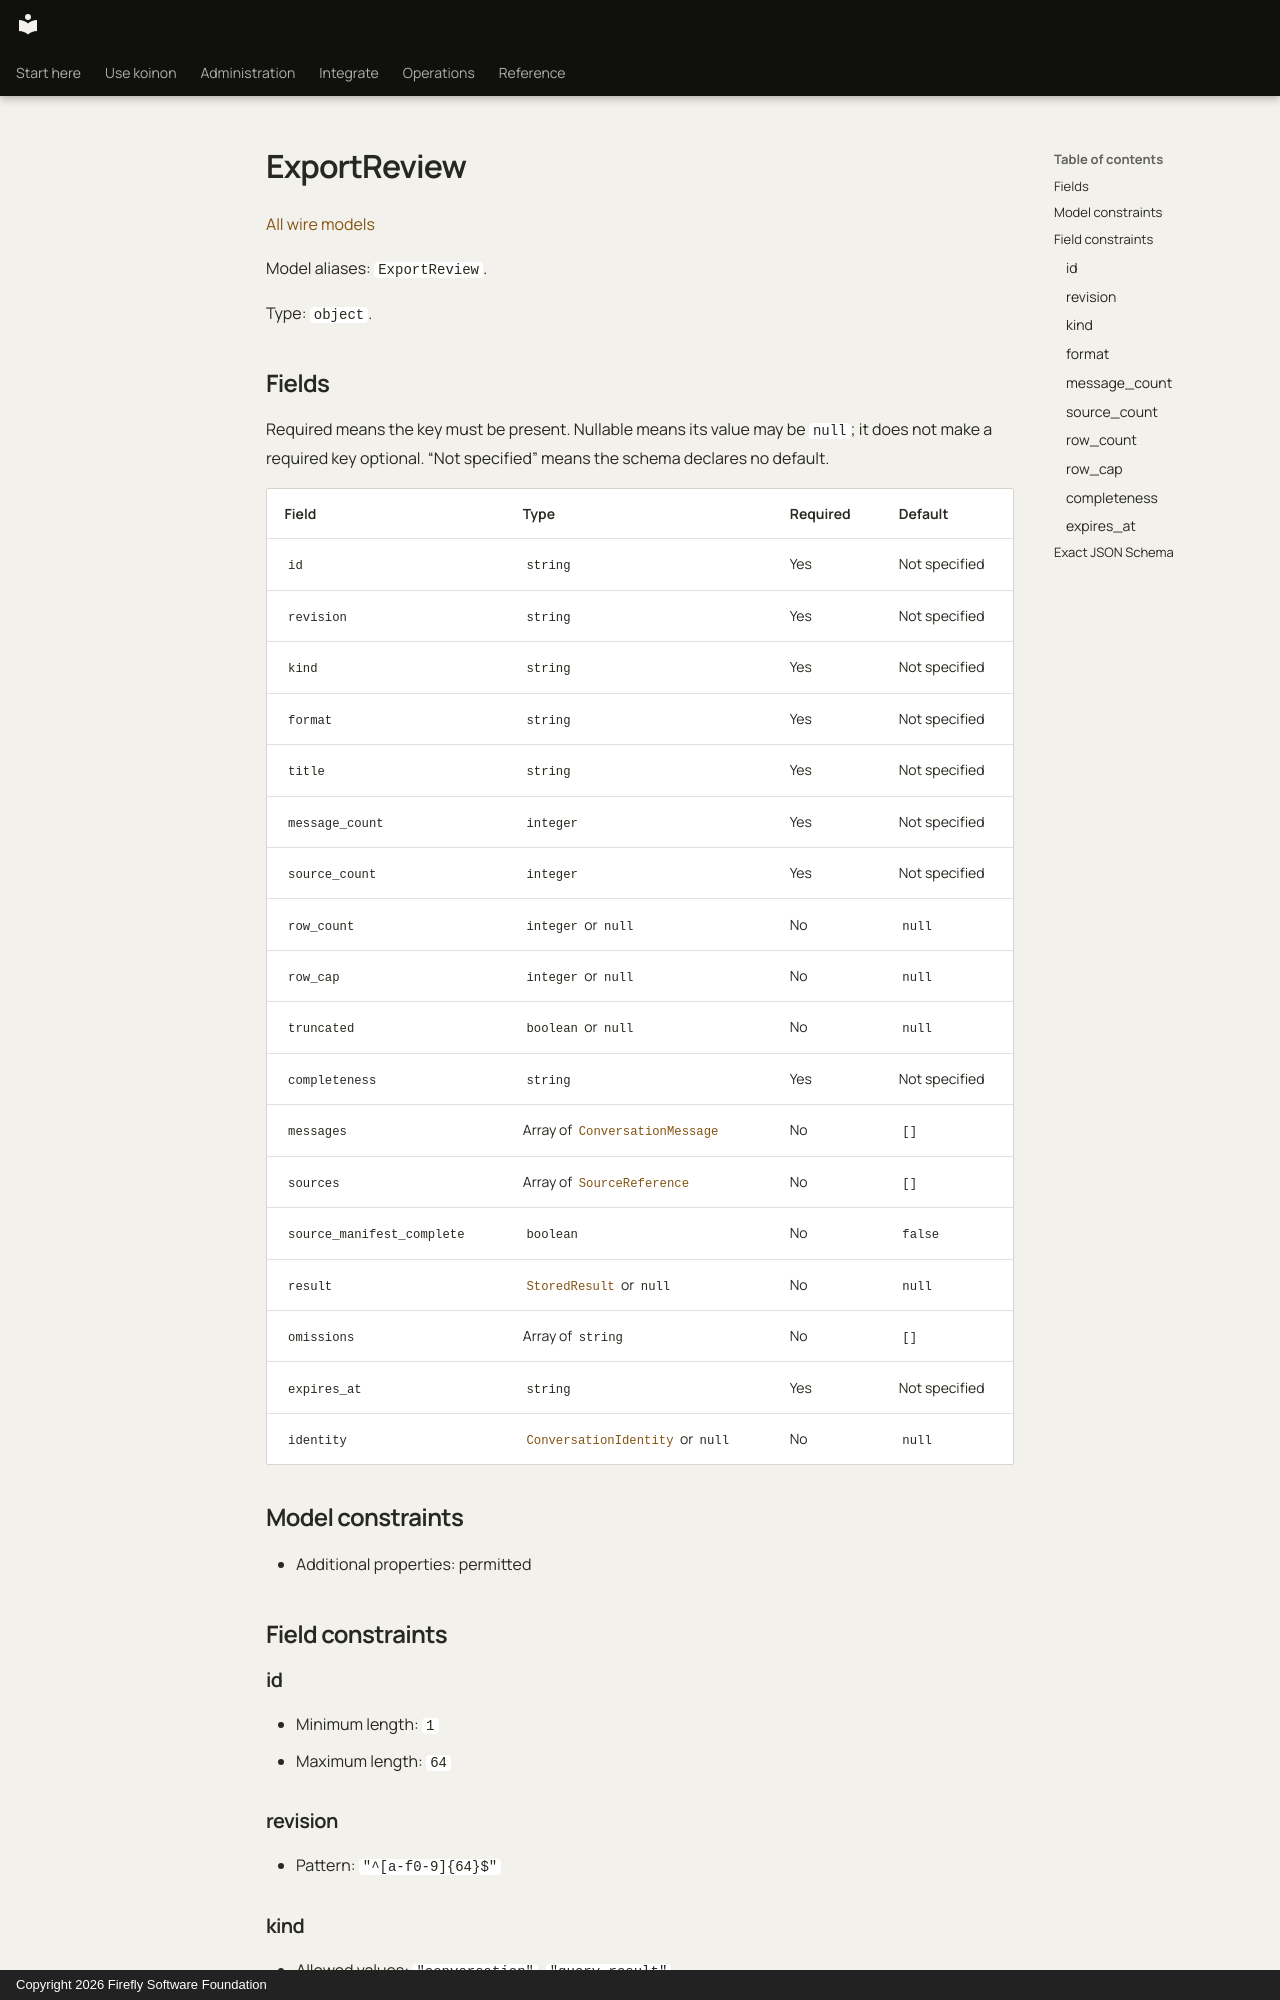

repository: fireflyframework/firefly-koinon · page: reference/models/exportreview/index.html · generator: mkdocs · copyright: Copyright 2026 Firefly Software Foundation

<!-- Copyright 2026 Firefly Software Foundation -->
<!-- SPDX-License-Identifier: Apache-2.0 -->

# ExportReview

[All wire models](index.md)

Model aliases: `ExportReview`.

Type: `object`.

## Fields

Required means the key must be present. Nullable means its value may be `null`; it does not make a required key optional. “Not specified” means the schema declares no default.

| Field | Type | Required | Default |
| --- | --- | --- | --- |
| `id` | `string` | Yes | Not specified |
| `revision` | `string` | Yes | Not specified |
| `kind` | `string` | Yes | Not specified |
| `format` | `string` | Yes | Not specified |
| `title` | `string` | Yes | Not specified |
| `message_count` | `integer` | Yes | Not specified |
| `source_count` | `integer` | Yes | Not specified |
| `row_count` | `integer` or `null` | No | `null` |
| `row_cap` | `integer` or `null` | No | `null` |
| `truncated` | `boolean` or `null` | No | `null` |
| `completeness` | `string` | Yes | Not specified |
| `messages` | Array of [`ConversationMessage`](conversationmessage.md) | No | `[]` |
| `sources` | Array of [`SourceReference`](sourcereference.md) | No | `[]` |
| `source_manifest_complete` | `boolean` | No | `false` |
| `result` | [`StoredResult`](storedresult.md) or `null` | No | `null` |
| `omissions` | Array of `string` | No | `[]` |
| `expires_at` | `string` | Yes | Not specified |
| `identity` | [`ConversationIdentity`](conversationidentity.md) or `null` | No | `null` |

## Model constraints

- Additional properties: permitted

## Field constraints

### id

- Minimum length: `1`
- Maximum length: `64`

### revision

- Pattern: `"^[a-f0-9]{64}$"`
